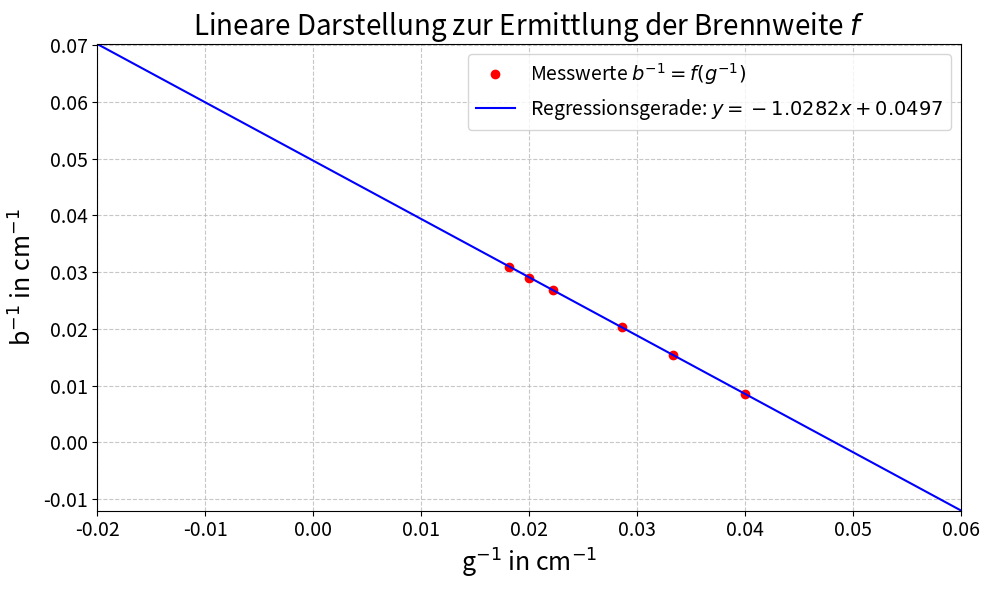

The script that saved this image:
import numpy as np
import matplotlib.pyplot as plt
from scipy.stats import linregress

# Daten
g_values = np.array([25, 30, 35, 45, 50, 55])  # Gegenstandsweiten in cm
b_means = np.array([117.8833333, 64.78333333, 49.26666667, 37.21666667, 34.43333333, 32.31666667])  # Mittelwerte der Bildweiten in cm

# Berechnung der Inversen
g_inverse = 1 / g_values  # 1/g
b_inverse = 1 / b_means  # 1/b

# Lineare Regression
slope, intercept, r_value, p_value, std_err = linregress(g_inverse, b_inverse)

# Werte für den Plot generieren (erweiterter Bereich)
g_inverse_full = np.linspace(-0.02, max(g_inverse) + 0.02, 1000)  # Bereich stark erweitert
b_inverse_fit_full = slope * g_inverse_full + intercept

# Plot
fig, ax = plt.subplots(figsize=(10, 6))

# Messpunkte
ax.plot(g_inverse, b_inverse, 'o', color='red', label=r'Messwerte $b^{-1}=f(g^{-1})$'
)

# Regressionsgerade
ax.plot(g_inverse_full, b_inverse_fit_full, color='blue', label=f'Regressionsgerade: $y = {slope:.4f}x + {intercept:.4f}$')

# Achsenbeschriftungen und Titel
ax.set_xlabel(r'g$^{-1}$ in cm$^{-1}$', fontsize=18)
ax.set_ylabel(r'b$^{-1}$ in cm$^{-1}$', fontsize=18)
ax.set_title('Lineare Darstellung zur Ermittlung der Brennweite $f$', fontsize=20)
ax.legend(fontsize=14)

# Achsen-Ticks anpassen
ax.tick_params(axis='both', labelsize=14)

# Achsenlimits erweitern
x_min, x_max = -0.02, max(g_inverse) + 0.02
y_min, y_max = min(b_inverse_fit_full), max(b_inverse_fit_full)
ax.set_xlim(x_min, x_max)
ax.set_ylim(y_min, y_max)

# Gitter und Layout
ax.grid(True, linestyle='--', alpha=0.7)
plt.tight_layout()

# Plot anzeigen
plt.show()

# Brennweite berechnen
f_linear = 1 / intercept  # f = 1 / Achsenabschnitt
print(f"Brennweite (f): {f_linear:.2f} cm")

# Fehler des Achsenabschnitts
delta_b = std_err  # Unsicherheit des Achsenabschnitts (aus linregress)

# Fehler der Brennweite
delta_f = delta_b / intercept**2
print(f"Messfehler der grafischen Brennweite: {delta_f:.2f} cm")

